Run: headless pygame with SDL's dummy video driver; simulated clock (each Clock.tick advances the game by its frame time, no real sleeping); random seed 0; keys injected as events and as key.get_pressed() state; no mouse input.
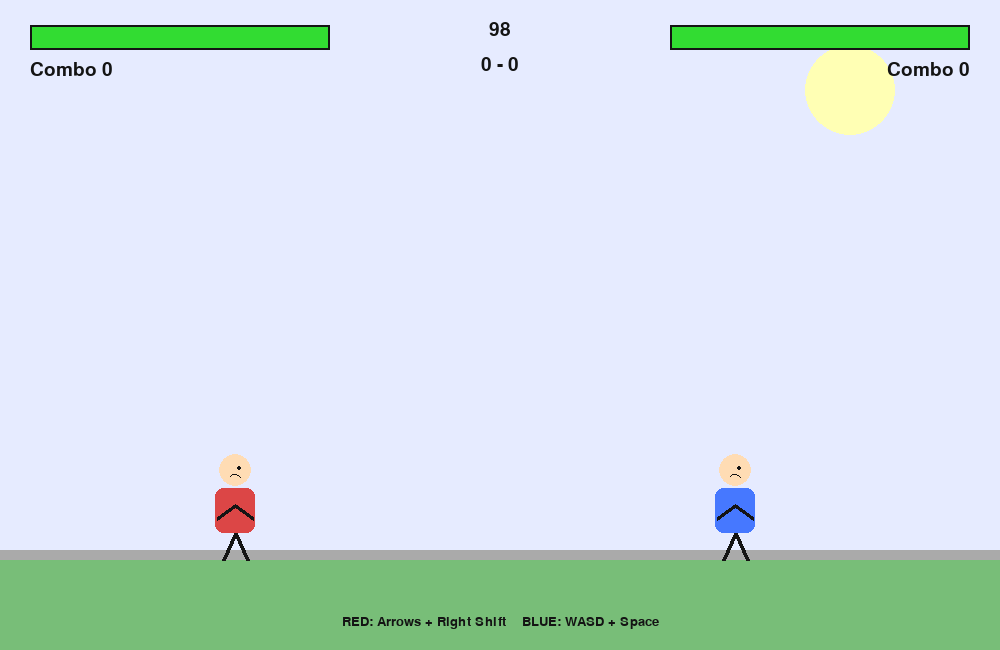
Frame 1 of 4 · flips 1–60 · no input
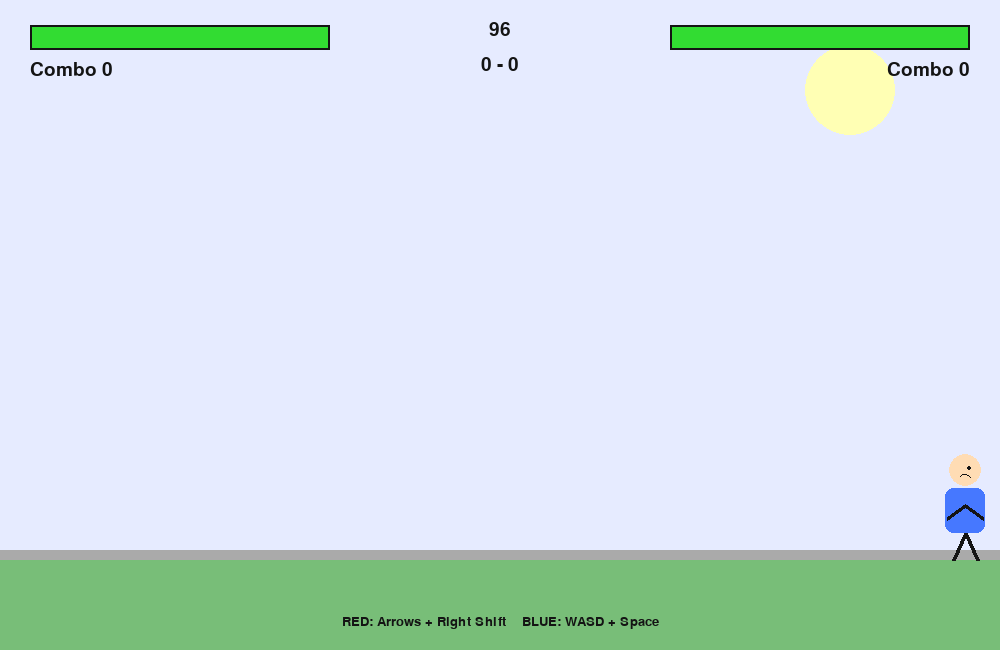
Frame 2 of 4 · flips 61–180 · tapped SPACE, RETURN · held RIGHT (→), D
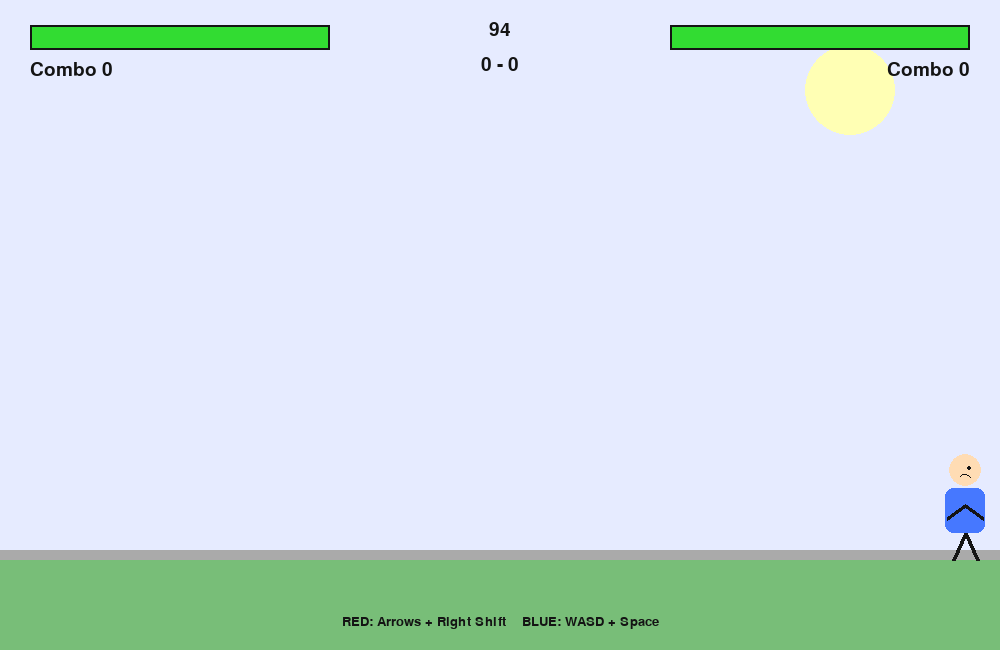
Frame 3 of 4 · flips 181–300 · held DOWN (↓), S
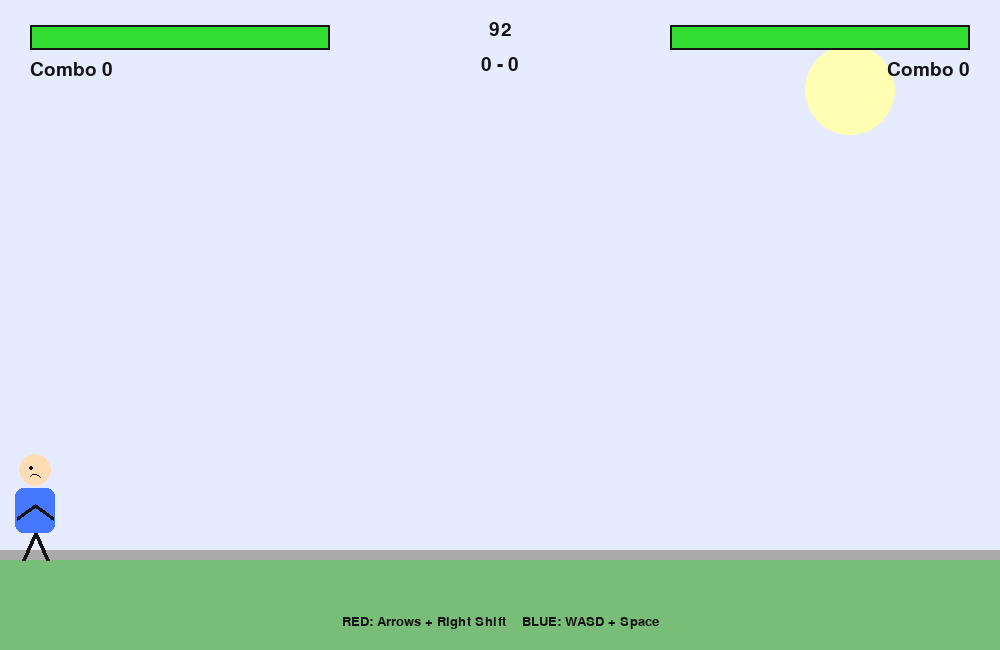
Frame 4 of 4 · flips 301–420 · held LEFT (←), A, UP (↑), W

The pygame program that drew these frames:

import pygame
import random

pygame.init()

WIDTH = 1000
HEIGHT = 650
GROUND_Y = 560

screen = pygame.display.set_mode((WIDTH, HEIGHT))
pygame.display.set_caption("Mini Fighter")

clock = pygame.time.Clock()

WHITE = (245, 245, 245)
BLACK = (20, 20, 20)
RED = (220, 70, 70)
BLUE = (70, 120, 255)
GREEN = (50, 220, 50)
YELLOW = (255, 220, 50)
DARK_RED = (120, 0, 0)

font = pygame.font.SysFont("arial", 28)
big_font = pygame.font.SysFont("arial", 64)


class Particle:

    def __init__(self, x, y):

        self.x = x
        self.y = y

        self.vx = random.uniform(-4, 4)
        self.vy = random.uniform(-5, -1)

        self.life = random.randint(15, 30)
        self.radius = random.randint(2, 5)

    def update(self):

        self.x += self.vx
        self.y += self.vy

        self.vy += 0.2

        self.life -= 1

    def draw(self, surf):

        if self.life > 0:

            pygame.draw.circle(
                surf,
                YELLOW,
                (int(self.x), int(self.y)),
                self.radius
            )


class Fighter:

    def __init__(self, x, color):

        self.x = x
        self.color = color

        self.width = 70
        self.height = 110

        self.rect = pygame.Rect(
            x,
            GROUND_Y - self.height,
            self.width,
            self.height
        )

        self.health = 150

        self.speed = 8

        self.vel_y = 0

        self.gravity = 0.7
        self.jump_power = -13

        self.on_ground = True
        self.jumps_left = 1

        self.attack_timer = 0
        self.hit_timer = 0

        self.facing = 1

        self.combo = 0
        self.combo_timer = 0

        self.rounds = 0

    def move(self, direction):

        self.rect.x += direction * self.speed

        if direction > 0:
            self.facing = 1

        if direction < 0:
            self.facing = -1

        if self.rect.left < 0:
            self.rect.left = 0

        if self.rect.right > WIDTH:
            self.rect.right = WIDTH

    def jump(self):

        if self.jumps_left > 0:

            self.vel_y = self.jump_power
            self.jumps_left -= 1
            self.on_ground = False

    def apply_gravity(self):

        self.vel_y += self.gravity

        self.rect.y += self.vel_y

        if self.rect.bottom >= GROUND_Y:

            self.rect.bottom = GROUND_Y

            self.vel_y = 0

            self.on_ground = True
            self.jumps_left = 1

    def attack(self, enemy):

        if self.attack_timer > 0:
            return []

        self.attack_timer = 18

        if self.facing == 1:

            hitbox = pygame.Rect(
                self.rect.right,
                self.rect.y + 20,
                90,
                70
            )

        else:

            hitbox = pygame.Rect(
                self.rect.left - 90,
                self.rect.y + 20,
                90,
                70
            )

        particles = []

        if hitbox.colliderect(enemy.rect):

            damage = random.randint(8, 14)

            enemy.health -= damage

            enemy.hit_timer = 8

            enemy.rect.x += self.facing * 25

            if self.combo_timer > 0:
                self.combo += 1
            else:
                self.combo = 1

            self.combo_timer = 90

            for _ in range(12):

                particles.append(
                    Particle(
                        enemy.rect.centerx,
                        enemy.rect.centery
                    )
                )

        return particles

    def update(self):

        self.apply_gravity()

        if self.attack_timer > 0:
            self.attack_timer -= 1

        if self.hit_timer > 0:
            self.hit_timer -= 1

        if self.combo_timer > 0:
            self.combo_timer -= 1
        else:
            self.combo = 0

    def draw(self, surf):

        body_color = self.color

        if self.hit_timer > 0:
            body_color = WHITE

        pygame.draw.circle(
            surf,
            (255, 220, 180),
            (self.rect.centerx, self.rect.y + 20),
            16
        )

        pygame.draw.rect(
            surf,
            body_color,
            (
                self.rect.x + 15,
                self.rect.y + 38,
                40,
                45
            ),
            border_radius=8
        )

        pygame.draw.line(
            surf,
            BLACK,
            (
                self.rect.centerx,
                self.rect.y + 83
            ),
            (
                self.rect.centerx - 12,
                self.rect.bottom
            ),
            4
        )

        pygame.draw.line(
            surf,
            BLACK,
            (
                self.rect.centerx,
                self.rect.y + 83
            ),
            (
                self.rect.centerx + 12,
                self.rect.bottom
            ),
            4
        )

        pygame.draw.line(
            surf,
            BLACK,
            (
                self.rect.centerx,
                self.rect.y + 55
            ),
            (
                self.rect.centerx - 18,
                self.rect.y + 68
            ),
            4
        )

        pygame.draw.line(
            surf,
            BLACK,
            (
                self.rect.centerx,
                self.rect.y + 55
            ),
            (
                self.rect.centerx + 18,
                self.rect.y + 68
            ),
            4
        )

        eye_x = self.rect.centerx + self.facing * 4

        pygame.draw.circle(
            surf,
            BLACK,
            (
                eye_x,
                self.rect.y + 18
            ),
            2
        )

        pygame.draw.arc(
            surf,
            BLACK,
            (
                self.rect.centerx - 5,
                self.rect.y + 24,
                10,
                6
            ),
            0,
            3.14,
            1
        )


def draw_health(x, y, hp):

    pygame.draw.rect(
        screen,
        DARK_RED,
        (x, y, 300, 25)
    )

    pygame.draw.rect(
        screen,
        GREEN,
        (
            x,
            y,
            max(0, hp * 2),
            25
        )
    )

    pygame.draw.rect(
        screen,
        BLACK,
        (x, y, 300, 25),
        2
    )


player1 = Fighter(200, RED)
player2 = Fighter(700, BLUE)

particles = []

winner = ""
game_over = False

round_time = 99 * 60
def reset_round():

    player1.rect.x = 200
    player1.rect.bottom = GROUND_Y

    player2.rect.x = 700
    player2.rect.bottom = GROUND_Y

    player1.health = 150
    player2.health = 150

    player1.vel_y = 0
    player2.vel_y = 0

    player1.jumps_left = 1
    player2.jumps_left = 1

    player1.combo = 0
    player2.combo = 0

    return 99 * 60


running = True

while running:

    clock.tick(60)

    for event in pygame.event.get():

        if event.type == pygame.QUIT:
            running = False

        if not game_over:

            if event.type == pygame.KEYDOWN:

                if event.key == pygame.K_UP:
                    player1.jump()

                if event.key == pygame.K_w:
                    player2.jump()

    if not game_over:

        keys = pygame.key.get_pressed()

        moved1 = False
        moved2 = False

        if keys[pygame.K_LEFT]:
            player1.move(-1)
            moved1 = True

        if keys[pygame.K_RIGHT]:
            player1.move(1)
            moved1 = True

        if keys[pygame.K_a]:
            player2.move(-1)
            moved2 = True

        if keys[pygame.K_d]:
            player2.move(1)
            moved2 = True

        if keys[pygame.K_RSHIFT]:
            particles.extend(
                player1.attack(player2)
            )

        if keys[pygame.K_SPACE]:
            particles.extend(
                player2.attack(player1)
            )

        player1.update()
        player2.update()

        round_time -= 1

        if player1.health <= 0:

            player2.rounds += 1
            round_time = reset_round()

        if player2.health <= 0:

            player1.rounds += 1
            round_time = reset_round()

        if round_time <= 0:

            if player1.health > player2.health:
                player1.rounds += 1

            elif player2.health > player1.health:
                player2.rounds += 1

            round_time = reset_round()

        if player1.rounds >= 2:
            winner = "RED PLAYER WINS!"
            game_over = True

        if player2.rounds >= 2:
            winner = "BLUE PLAYER WINS!"
            game_over = True

    for particle in particles[:]:

        particle.update()

        if particle.life <= 0:
            particles.remove(particle)

    screen.fill((230, 235, 255))

    pygame.draw.rect(
        screen,
        (120, 190, 120),
        (
            0,
            GROUND_Y,
            WIDTH,
            HEIGHT - GROUND_Y
        )
    )

    pygame.draw.rect(
        screen,
        (170, 170, 170),
        (
            0,
            GROUND_Y - 10,
            WIDTH,
            10
        )
    )

    pygame.draw.circle(
        screen,
        (255, 255, 180),
        (850, 90),
        45
    )

    draw_health(
        30,
        25,
        player1.health
    )

    draw_health(
        WIDTH - 330,
        25,
        player2.health
    )

    timer_text = font.render(
        str(max(0, round_time // 60)),
        True,
        BLACK
    )

    screen.blit(
        timer_text,
        (
            WIDTH // 2 - timer_text.get_width() // 2,
            20
        )
    )

    score_text = font.render(
        f"{player1.rounds} - {player2.rounds}",
        True,
        BLACK
    )

    screen.blit(
        score_text,
        (
            WIDTH // 2 - score_text.get_width() // 2,
            55
        )
    )

    combo1 = font.render(
        f"Combo {player1.combo}",
        True,
        BLACK
    )

    combo2 = font.render(
        f"Combo {player2.combo}",
        True,
        BLACK
    )

    screen.blit(combo1, (30, 60))

    screen.blit(
        combo2,
        (
            WIDTH - combo2.get_width() - 30,
            60
        )
    )

    player1.draw(screen)
    player2.draw(screen)

    for particle in particles:
        particle.draw(screen)

    controls = pygame.font.SysFont(
        "arial",
        20
    ).render(
        "RED: Arrows + Right Shift    BLUE: WASD + Space",
        True,
        BLACK
    )

    screen.blit(
        controls,
        (
            WIDTH // 2 - controls.get_width() // 2,
            HEIGHT - 35
        )
    )

    if game_over:

        overlay = pygame.Surface(
            (WIDTH, HEIGHT)
        )

        overlay.set_alpha(180)
        overlay.fill(BLACK)

        screen.blit(
            overlay,
            (0, 0)
        )

        win_text = big_font.render(
            winner,
            True,
            YELLOW
        )

        screen.blit(
            win_text,
            (
                WIDTH // 2 -
                win_text.get_width() // 2,
                HEIGHT // 2 - 50
            )
        )

        restart_text = font.render(
            "Close Window To Exit",
            True,
            WHITE
        )

        screen.blit(
            restart_text,
            (
                WIDTH // 2 -
                restart_text.get_width() // 2,
                HEIGHT // 2 + 30
            )
        )

    pygame.display.flip()

pygame.quit()
